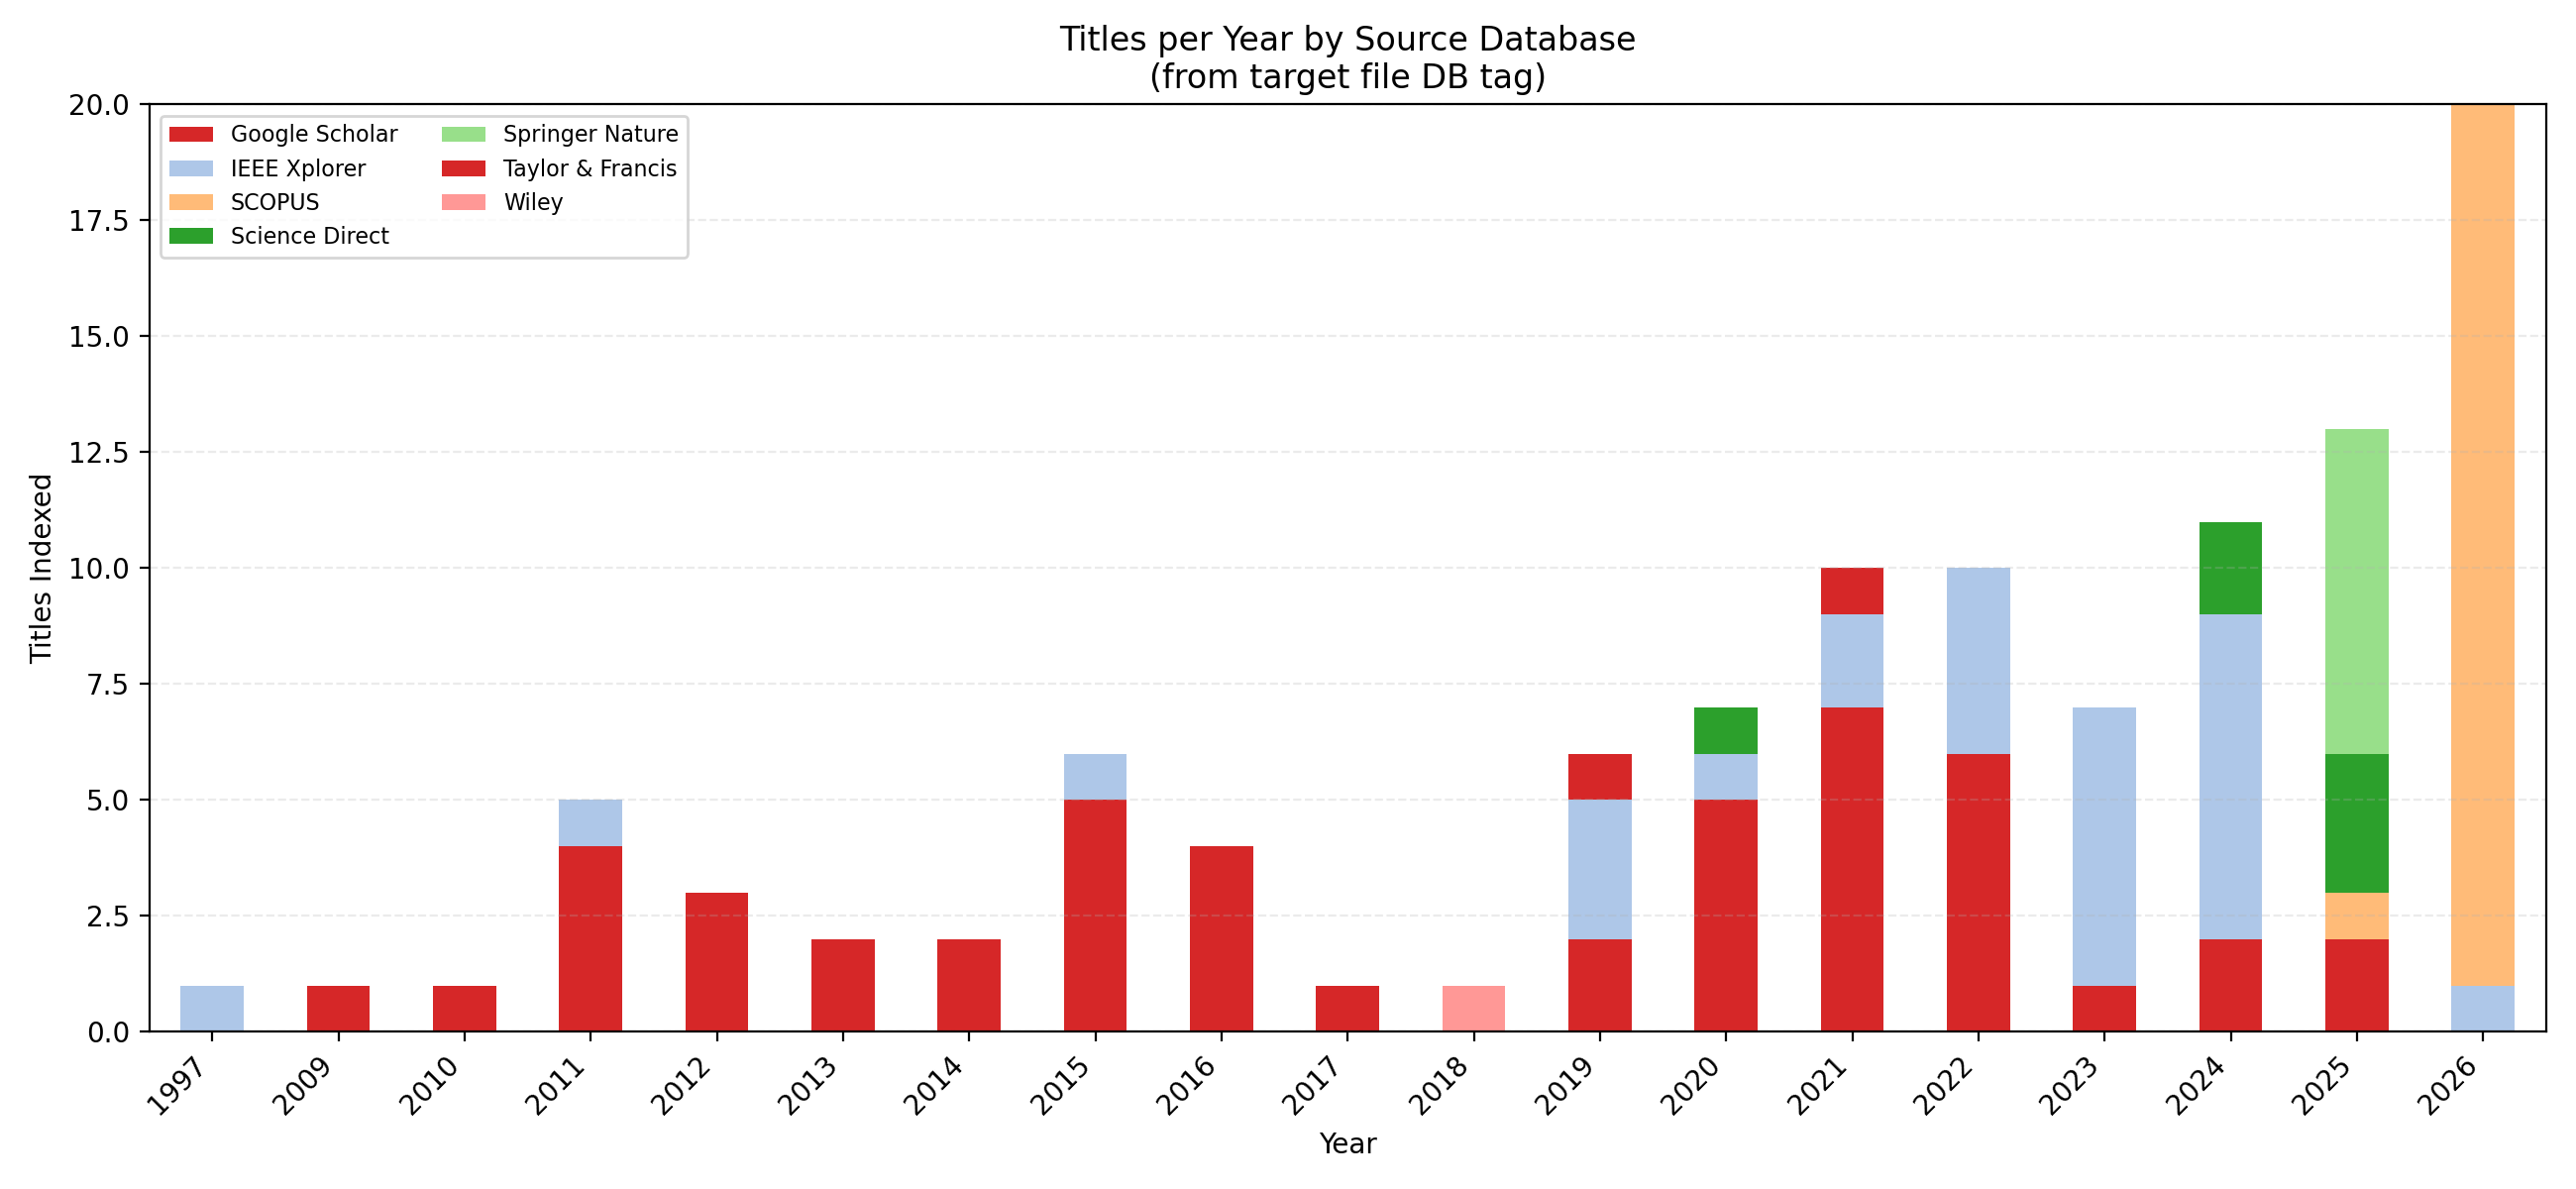

Values plotted in this chart, from the file beside it:
YEAR; DB; TITLES_INDEXED
1997; IEEE_X; 1
2009; TAYFRA; 1
2010; SCHOLA; 1
2011; SCHOLA; 4
2011; IEEE_X; 1
2012; SCHOLA; 3
2013; SCHOLA; 2
2014; SCHOLA; 2
2015; SCHOLA; 5
2015; IEEE_X; 1
2016; SCHOLA; 4
2017; SCHOLA; 1
2018; WILEYL; 1
2019; IEEE_X; 3
2019; SCHOLA; 2
2019; TAYFRA; 1
2020; SCHOLA; 5
2020; IEEE_X; 1
2020; SC_DIR; 1
2021; SCHOLA; 7
2021; IEEE_X; 2
2021; TAYFRA; 1
2022; SCHOLA; 6
2022; IEEE_X; 4
2023; IEEE_X; 6
2023; SCHOLA; 1
2024; IEEE_X; 7
2024; SCHOLA; 2
2024; SC_DIR; 2
2025; SPRING; 7
2025; SC_DIR; 3
2025; SCHOLA; 2
2025; SCOPUS; 1
2026; SCOPUS; 19
2026; IEEE_X; 1
